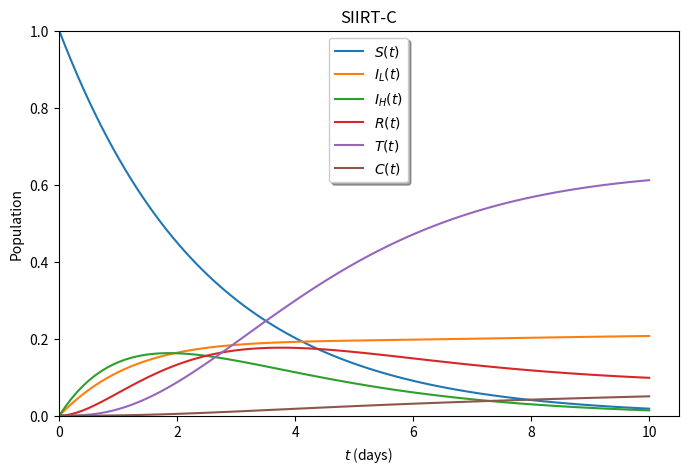

Python code for this plot:
import matplotlib.pyplot as plt
from scipy.integrate import solve_ivp
import numpy as np

t_initial, t_final = 0, 10
S0, I_L0, I_H0, T0, R0, C0 = 1, 0, 0, 0.00, 0.00, 0.00

alpha = 0.4 # infection rate
lamba = 0.8 # rate of moving out of recovery
p = 0.95 # probability of recovery
rho = 0.1 # relapse rate into low pain
q = 0.4 # probability of pain being low pain
tau_L = 0.3 # treatment rate for low pain
tau_H = 0.7 # treatment rate for high pain

Y0 = [S0, I_L0, I_H0, T0, R0, C0]
t_span = (t_initial , t_final)


def sir(t, y, alpha, lamba, p, rho, q, tau_L, tau_H):
  S, I_L, I_H, T, R, C = y
  return [
    -alpha * S,
    q * alpha * S + rho * R - tau_L * I_L,
    (1-q) * alpha * S - tau_H * I_H,
    tau_L * I_L + tau_H * I_H - lamba * T,
    p * lamba * T - rho * R,
    (1-p) * lamba * T
  ]

sol = solve_ivp(sir, t_span, Y0, args=(alpha, lamba, p, rho, q, tau_L, tau_H), dense_output=True)
t = np.linspace(t_initial, t_final, 100)
y = sol.sol(t)

fig, ax = plt.subplots(figsize=(8, 5))

ax.plot(t, y.T, label=["$S(t)$", "$I_L(t)$", "$I_H(t)$", "$R(t)$", "$T(t)$", "$C(t)$"])
ax.legend(shadow=True)
ax.set_xlim(left=-0.01)
ax.set_ylim(0, 1)
ax.set_xlabel("$t$ (days)")
ax.set_ylabel("Population")
ax.set_title("SIIRT-C")
